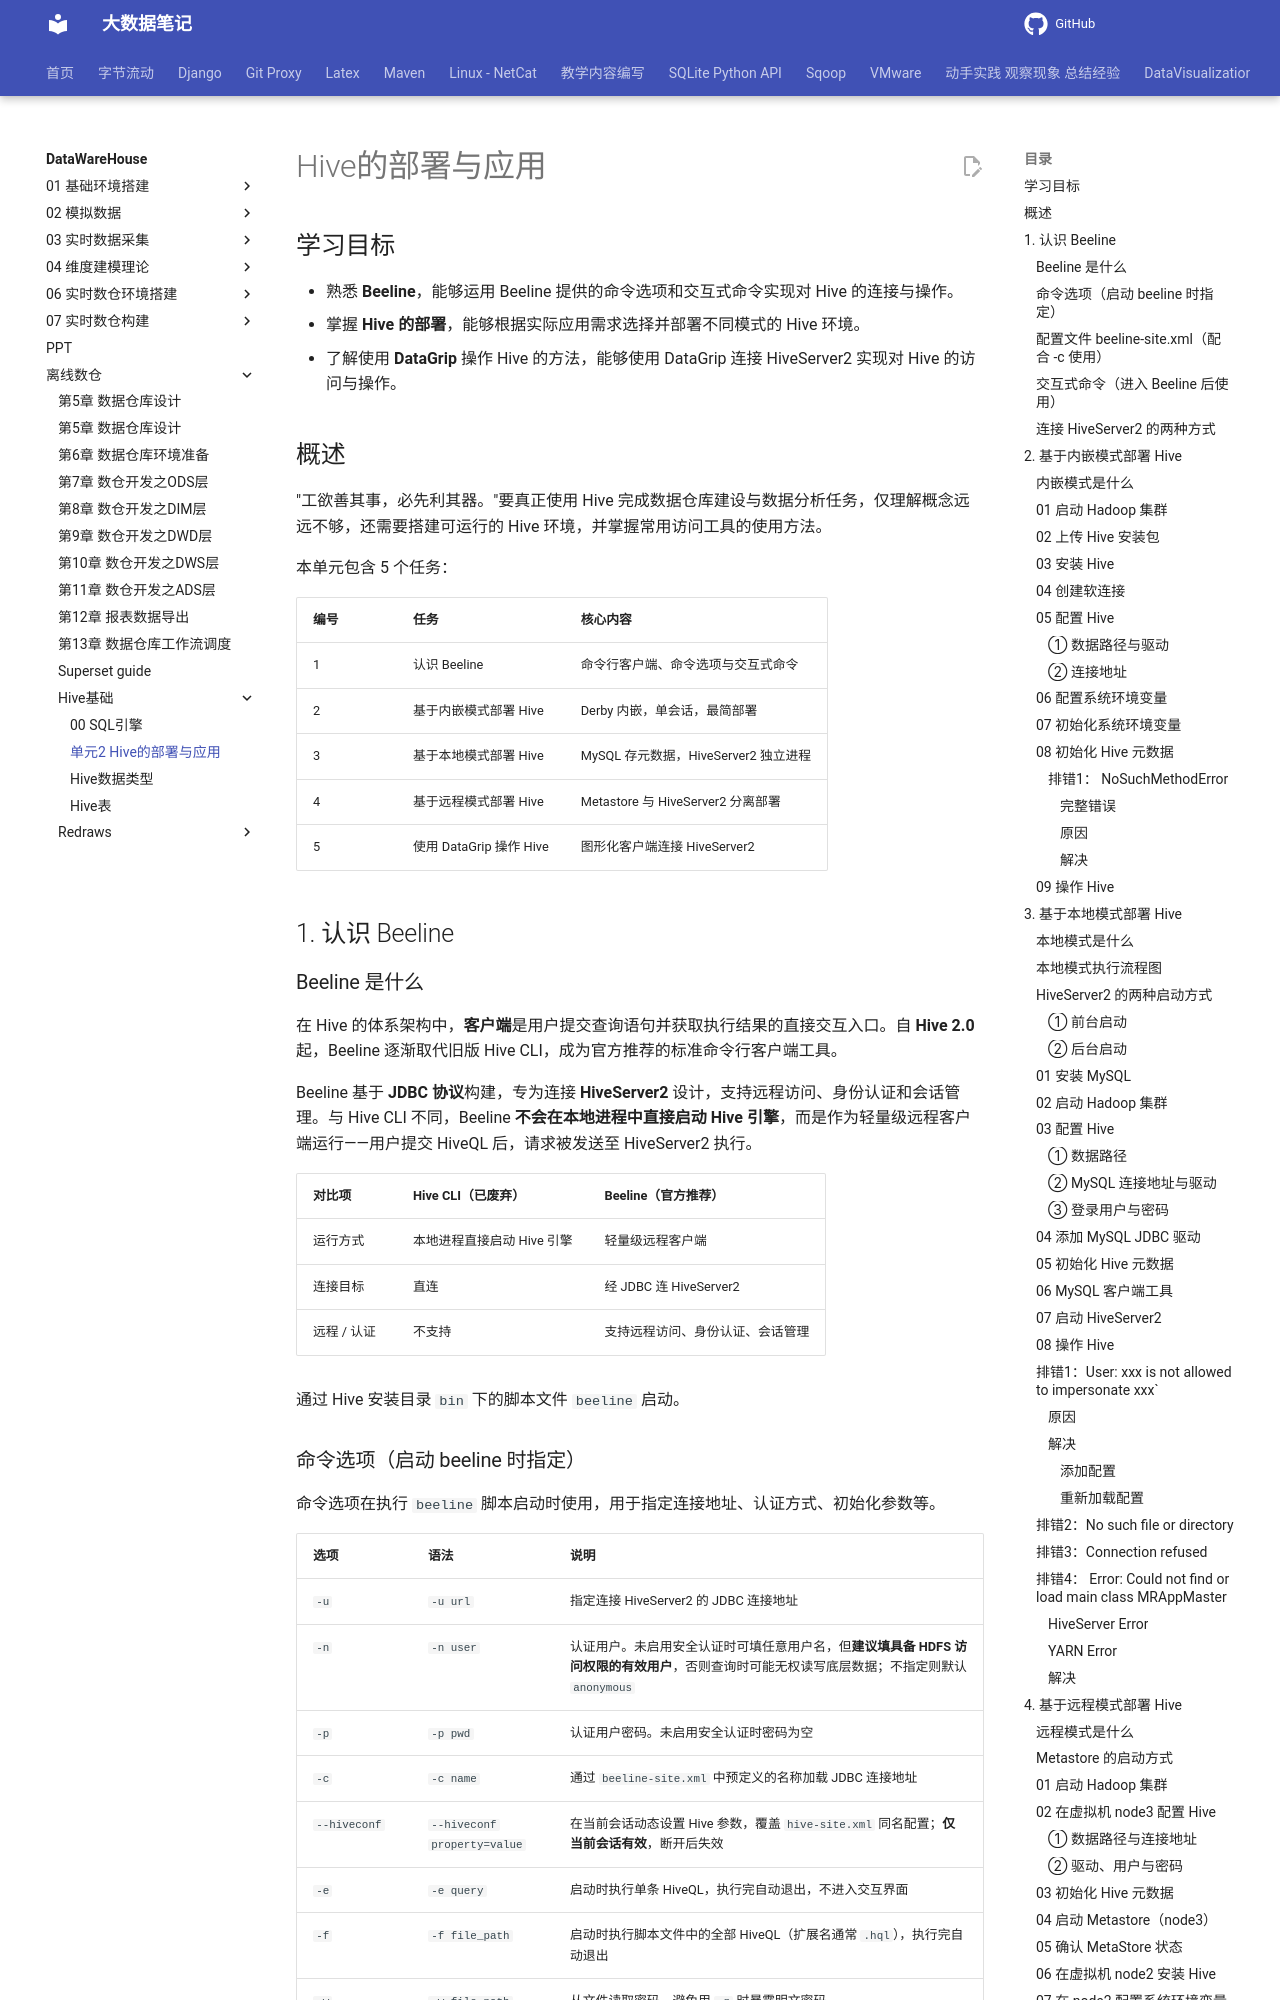

repository: QingYuanQu/studybigdata · page: DataWareHouse/离线数仓/Hive基础/01-Hive部署/index.html · generator: mkdocs

---
marp: true
headingDivider: 6
theme: python-mini-pptx
title: 单元2 Hive的部署与应用
date: 2026-09-16 09:00:00
categories:
- Hive
keywords:
- Hive部署
- Beeline
- HiveServer2
- Metastore
- 内嵌模式
- 本地模式
- 远程模式
- DataGrip
---

# Hive的部署与应用


## 学习目标

- 熟悉 **Beeline**，能够运用 Beeline 提供的命令选项和交互式命令实现对 Hive 的连接与操作。
- 掌握 **Hive 的部署**，能够根据实际应用需求选择并部署不同模式的 Hive 环境。
- 了解使用 **DataGrip** 操作 Hive 的方法，能够使用 DataGrip 连接 HiveServer2 实现对 Hive 的访问与操作。

## 概述

"工欲善其事，必先利其器。"要真正使用 Hive 完成数据仓库建设与数据分析任务，仅理解概念远远不够，还需要搭建可运行的 Hive 环境，并掌握常用访问工具的使用方法。

本单元包含 5 个任务：

| 编号 | 任务 | 核心内容 |
| --- | --- | --- |
| 1 | 认识 Beeline | 命令行客户端、命令选项与交互式命令 |
| 2 | 基于内嵌模式部署 Hive | Derby 内嵌，单会话，最简部署 |
| 3 | 基于本地模式部署 Hive | MySQL 存元数据，HiveServer2 独立进程 |
| 4 | 基于远程模式部署 Hive | Metastore 与 HiveServer2 分离部署 |
| 5 | 使用 DataGrip 操作 Hive | 图形化客户端连接 HiveServer2 |

## 1. 认识 Beeline

### Beeline 是什么

在 Hive 的体系架构中，**客户端**是用户提交查询语句并获取执行结果的直接交互入口。自 **Hive 2.0** 起，Beeline 逐渐取代旧版 Hive CLI，成为官方推荐的标准命令行客户端工具。

Beeline 基于 **JDBC 协议**构建，专为连接 **HiveServer2** 设计，支持远程访问、身份认证和会话管理。与 Hive CLI 不同，Beeline **不会在本地进程中直接启动 Hive 引擎**，而是作为轻量级远程客户端运行——用户提交 HiveQL 后，请求被发送至 HiveServer2 执行。

| 对比项 | Hive CLI（已废弃） | Beeline（官方推荐） |
| --- | --- | --- |
| 运行方式 | 本地进程直接启动 Hive 引擎 | 轻量级远程客户端 |
| 连接目标 | 直连 | 经 JDBC 连 HiveServer2 |
| 远程 / 认证 | 不支持 | 支持远程访问、身份认证、会话管理 |

通过 Hive 安装目录 `bin` 下的脚本文件 `beeline` 启动。
